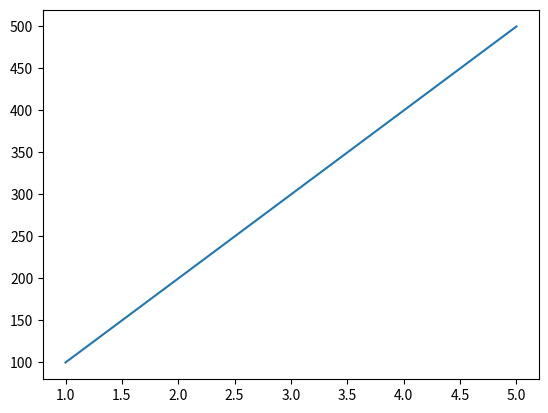

The matplotlib source for this figure:
import matplotlib.pyplot as plt

x = [1,2,3,4,5]
y = [i*100 for i in range(1,6)]

plt.plot(x,y)
plt.show()